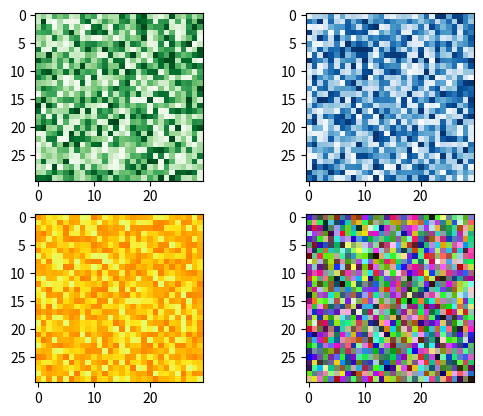

Recreate this plot in Python.
import numpy as np
import matplotlib . pyplot as plt

list = np. random . randint (1, 100 , 40)
print("list-",list)
# create a collection of 40 integer numbers and use it to
# create a numpy array

array = np. array ( list ) # create a numpy array
print ( "array-",array ) # print the array
print ( array . shape ) # print shape
print ( array . size ) # print size
print ( array . ndim ) # print " dim" attributes

#######################################################################################################################

array = np. empty (20 , dtype =np.float64)
# create an empty numpy array with 20 items of type float .

print("empty-",array)
array . fill (42) # all items must have as value the number 42.0.
print ( array )

array2 = array . reshape (4, 5)
# use the method . reshape () to turn this array into a two -dim
# array of 4 rows and 5 columns
print ( array2 . ndim ) # check number of dimensons
print ( array2 . shape ) # check shape
print ( array2 )

########################################################################################################################

array = np.arange(1,17,1)
array2 = array.reshape(4,4)
print(array2)

print(array2[3][3])
print(array2[2:3,-1])
print(array2[2:3, 1:])
print(array2[0:3, 3:])
print(array2[1:3,1:3])

########################################################################################################################



a = np. random . randint (0 ,255 ,900) # generate three arrays
b = np. random . randint (0 ,255 ,900)
c = np. random . randint (0 ,255 ,900)

array1 = a. reshape (30 ,30) # reshape to 30 x30
array2 = b. reshape (30 ,30)
array3 = c. reshape (30 ,30)

print ( array1 ) # print the arrays . Each represents one RGB channel
print ( array2 )
print ( array3 )

print ( array1 . shape ) # print the shape of the arrays
print ( array2 . shape )
print ( array3 . shape )

# Apply to each of the arrays a color scale according to the channel
# they represent . Pass a cmap parameter with a proper color map
# to the function imshow ()

plt . subplot (2, 2, 1)
plt . imshow ( array1 , cmap ="Greens")
# img1 = plt. imshow (array1 , cmap =" Greens ", interpolation =" nearest ")
    # interpolation

plt . subplot (2, 2, 2)
plt . imshow ( array2 , cmap ="Blues")
# img2 = plt. imshow (array1 , cmap =" Blues ", interpolation =" bicubic ")
# interpolation
plt . subplot (2, 2, 3)
plt . imshow ( array3 , cmap ="Wistia")
# img3 = plt. imshow (array1 , cmap =" Wistia ", interpolation =" bilinear ")
    # interpolation
d = np. dstack (( array1 , array2 , array3 )) # stack into a new array
    # the three RGB arrays , using np. dstack ()

print (d. shape ) # check whether the new array has correct size
    # and dimension (30 ,30 ,3)
plt . subplot (2, 2, 4)
plt . imshow (d. astype (np. uint8 ))
plt . show () # show the results


print("##############################################################################################################")

################
##  GEOSPATIAL 11.7 onwards
################
